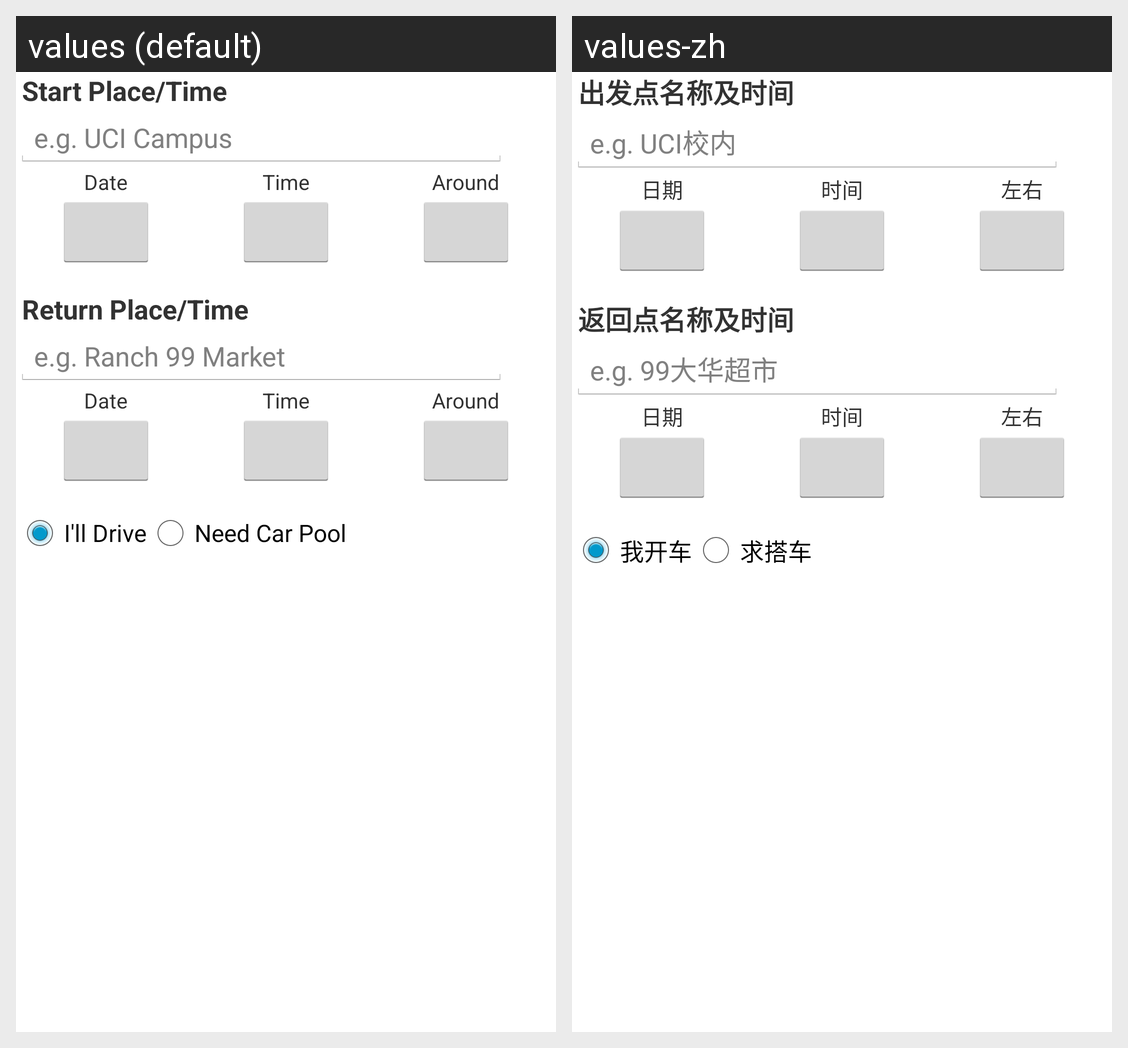

Strings drawn on this Android screen and how each of the app's shown locales translates them:
Android screen res/layout/activity_submit_schedule.xml rendered under 2 locales, left to right: values (default), values-zh. Device: Nexus 5 (rendered at 1080×1920; each locale shown at half size, 540×960, under a caption strip naming it); theme AppTheme.
Strings drawn on this screen, with the default value and each locale's value (text and hints the layout hard-codes, and strings that could not be matched under every locale, appear in the picture but are not listed):

startNameTitle
  values: Start Place/Time
  values-zh: 出发点名称及时间

defaultStartNameHint
  values: e.g. UCI Campus
  values-zh: e.g. UCI校内

dateTitle
  values: Date
  values-zh: 日期

timeTitle
  values: Time
  values-zh: 时间

rangeTitle
  values: Around
  values-zh: 左右

backNameTitle
  values: Return Place/Time
  values-zh: 返回点名称及时间

defaultBackNameHint
  values: e.g. Ranch 99 Market
  values-zh: e.g. 99大华超市

submitterRoleDriver
  values: I'll Drive
  values-zh: 我开车

submitterRolePassenger
  values: Need Car Pool
  values-zh: 求搭车
